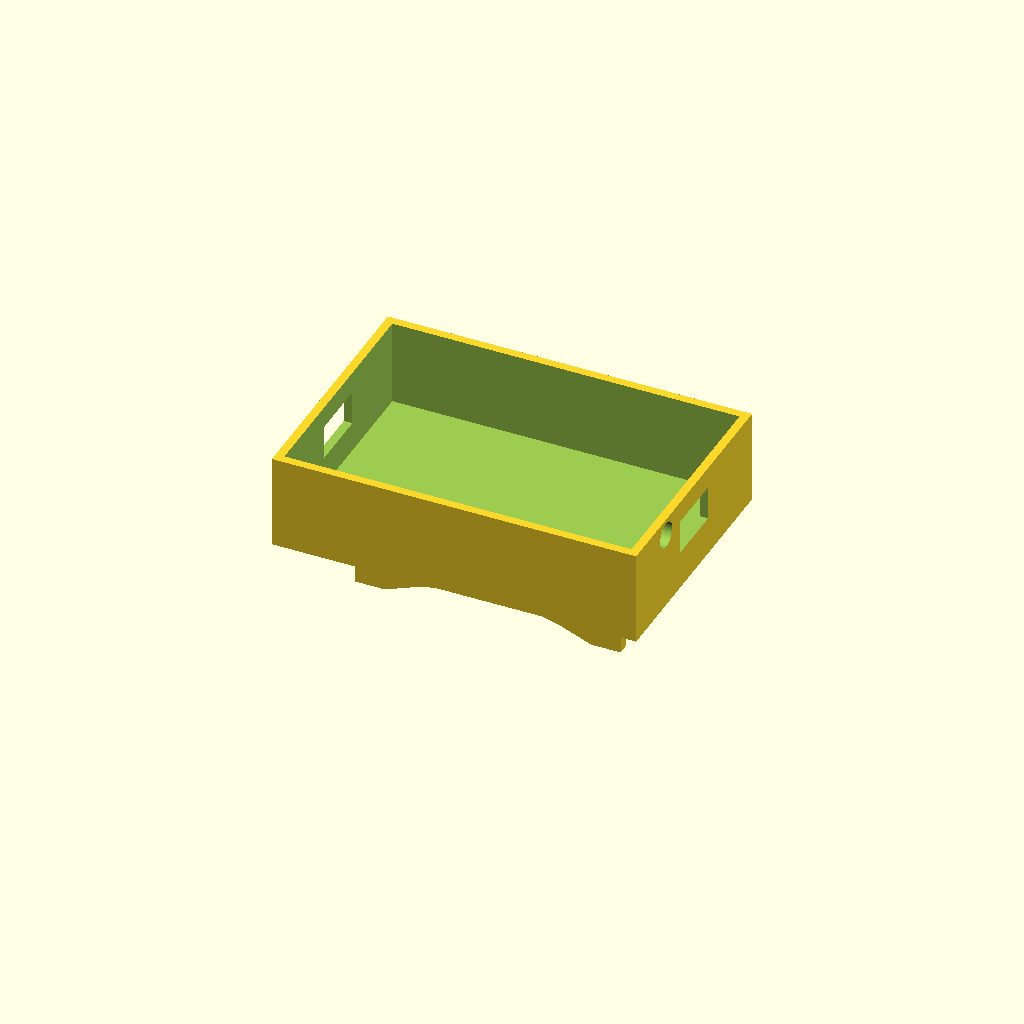
Cell 1: rendered with the file's own defaults.
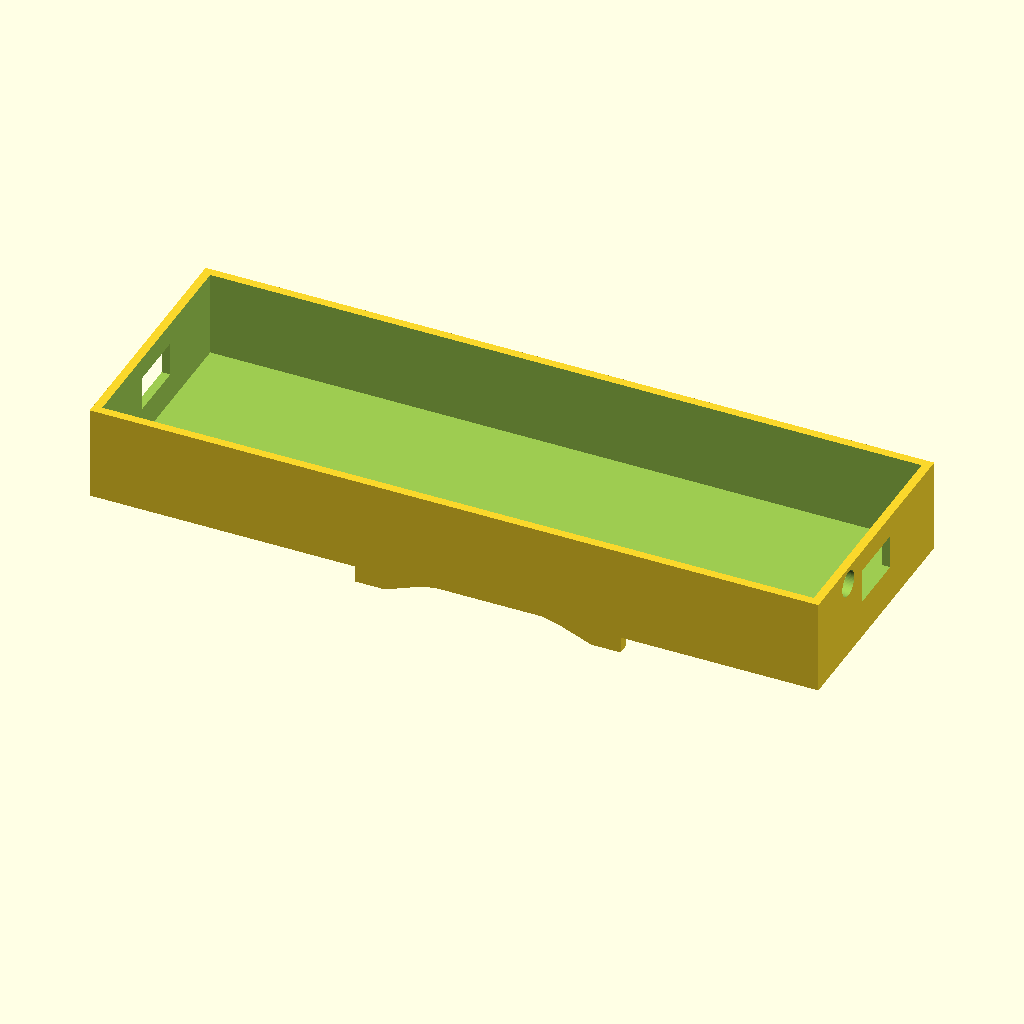
Cell 2 — dolzina set to 170, the other parameters unchanged.
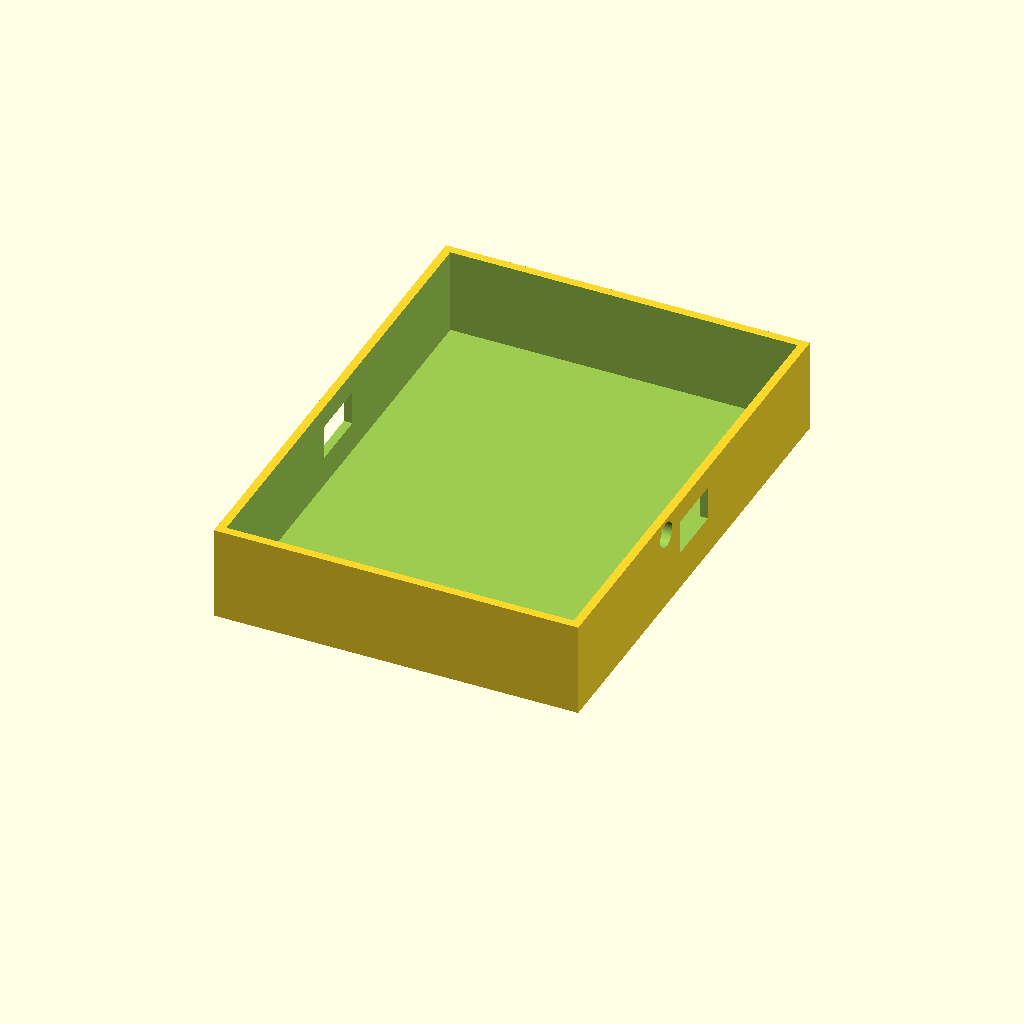
Cell 3: the same model with sirina = 116.
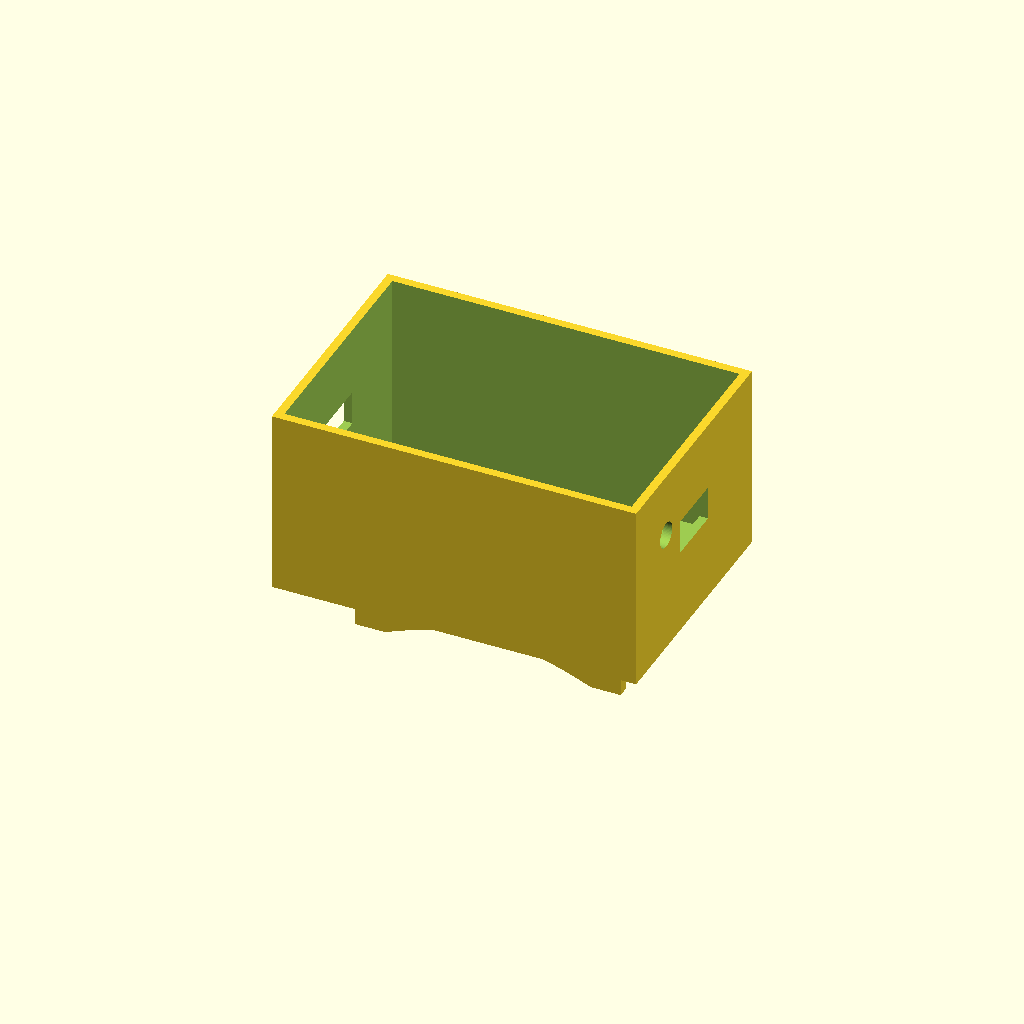
Cell 4: visina = 44 (everything else at default).
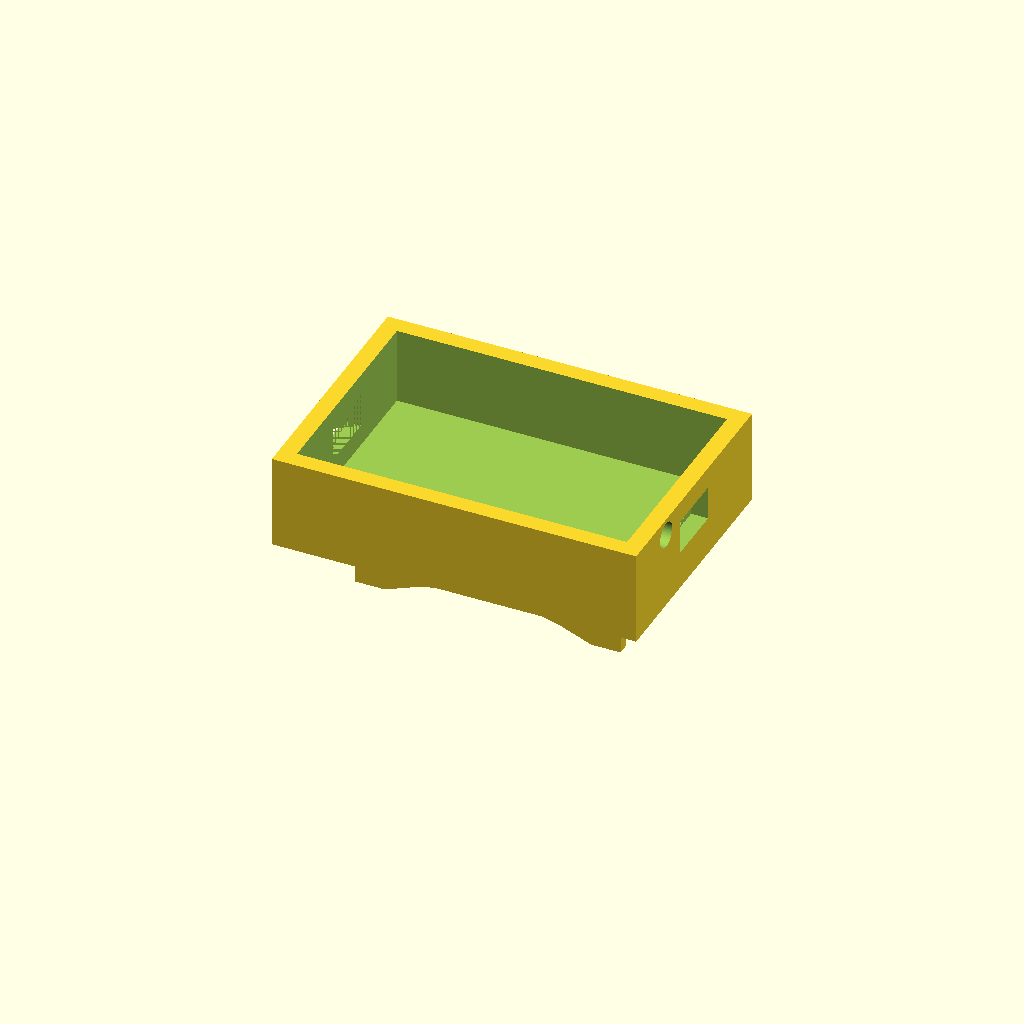
Cell 5: debelina_stene = 4 (everything else at default).
All cells are drawn from one camera (rotation 55°, 0°, 25°, orthographic, colour scheme Cornfield), so only the parameter changes between them.
The OpenSCAD source (ohisje_ai_focus_assistant.scad):
$fn = 64;

dolzina = 85;
sirina = 58;
visina = 22;

debelina_stene = 2;

usb_sirina = 14;
usb_visina = 8;

krog_r = 3;

sponka_dolzina = 55;
sponka_sirina = 24;
sponka_visina = 12;
ukrivljenost = 6;

lok_sirina = 14;
lok_visina = 8;


module ukrivljen_blok(dolz, sir, vis, padec) {
    koraki = 8;

    for (i = [0 : koraki - 1]) {
        x1 = -dolz / 2 + i * dolz / koraki;
        x2 = -dolz / 2 + (i + 1) * dolz / koraki;

        z1 = -padec * pow(x1 / (dolz / 2), 2);
        z2 = -padec * pow(x2 / (dolz / 2), 2);

        hull() {
            translate([x1, 0, z1])
                cube([dolz / koraki, sir, vis], center = true);

            translate([x2, 0, z2])
                cube([dolz / koraki, sir, vis], center = true);
        }
    }
}


difference() {

    union() {

        cube([dolzina, sirina, visina], center = true);

        translate([0, 0, -visina / 2 - 5])
            difference() {

                ukrivljen_blok(
                    sponka_dolzina,
                    sponka_sirina,
                    sponka_visina,
                    ukrivljenost
                );

                ukrivljen_blok(
                    sponka_dolzina + 4,
                    lok_sirina,
                    lok_visina,
                    ukrivljenost
                );

                translate([0, 0, -7])
                    ukrivljen_blok(
                        sponka_dolzina + 4,
                        lok_sirina + 5,
                        8,
                        ukrivljenost
                    );
            }
    }

    translate([0, 0, debelina_stene])
        cube([
            dolzina - 2 * debelina_stene,
            sirina - 2 * debelina_stene,
            visina
        ], center = true);

    translate([-dolzina / 2, 0, 2])
        cube([8, usb_sirina, usb_visina], center = true);

    translate([dolzina / 2, 0, 2])
        cube([8, usb_sirina, usb_visina], center = true);

    translate([dolzina / 2, -14, 7])
        rotate([0, 90, 0])
            cylinder(h = 8, r = krog_r, center = true);

    for (x = [-25 : 10 : 25]) {
        translate([x, 0, visina / 2])
            cylinder(h = 6, r = 2, center = true);
    }

    for (x = [-32, 32]) {
        for (y = [-20, 20]) {
            translate([x, y, visina / 2])
                cylinder(h = 6, r = 1.6, center = true);
        }
    }
}
Parameter table extracted from the source (name, type, default, range or options):
dolzina: number, default 85
sirina: number, default 58
visina: number, default 22
debelina_stene: number, default 2
usb_sirina: number, default 14
usb_visina: number, default 8
krog_r: number, default 3
sponka_dolzina: number, default 55
sponka_sirina: number, default 24
sponka_visina: number, default 12
ukrivljenost: number, default 6
lok_sirina: number, default 14
lok_visina: number, default 8
